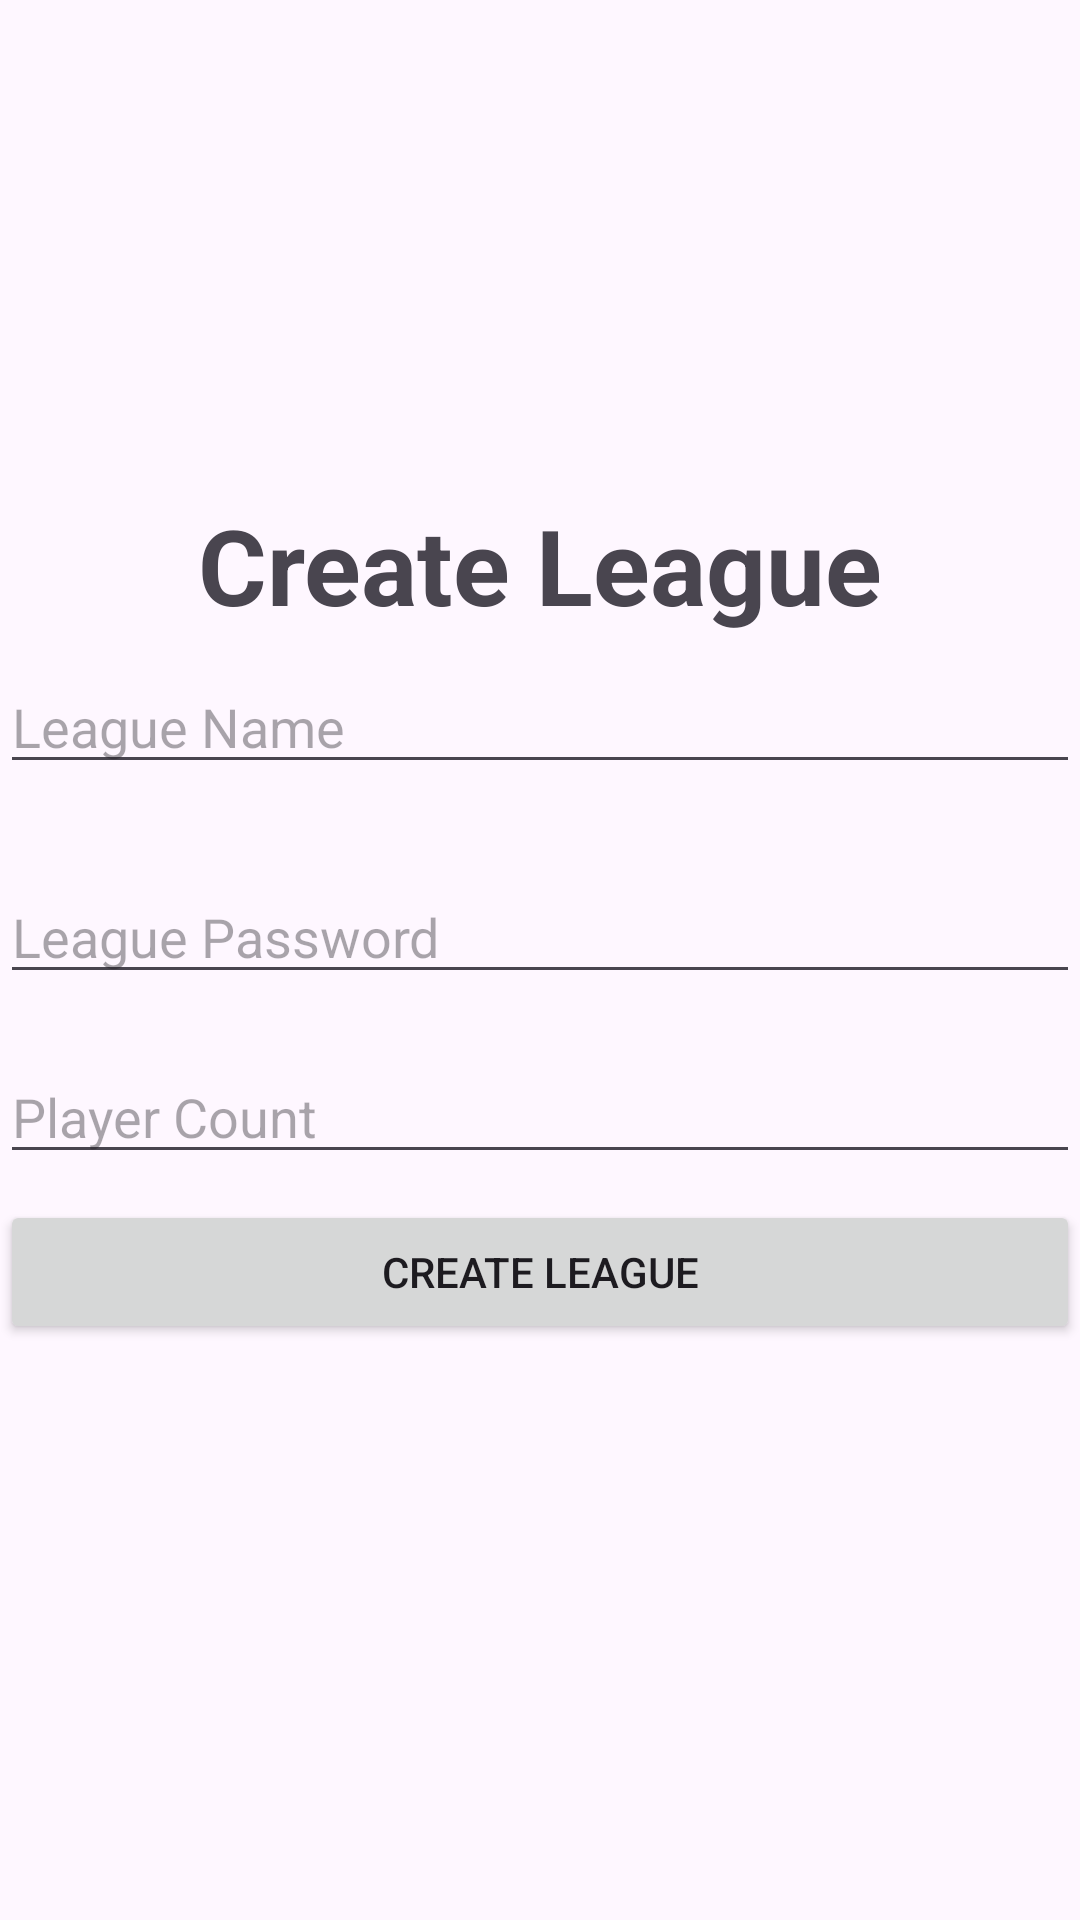

Produce the Android XML layout that renders to this screen, including the resource entries it uses.
<!-- AndroidManifest.xml: application theme Theme.Material3.Light -->
<!-- res/layout/fragment_create_league.xml -->
<?xml version="1.0" encoding="utf-8"?>
<androidx.constraintlayout.widget.ConstraintLayout xmlns:android="http://schemas.android.com/apk/res/android"
    xmlns:app="http://schemas.android.com/apk/res-auto"
    xmlns:tools="http://schemas.android.com/tools"
    android:id="@+id/relativeLayout"
    android:layout_width="match_parent"
    android:layout_height="match_parent"
    android:gravity="center"
    android:orientation="vertical"
    tools:context=".myLeague.CreateLeagueF">

    <TextView
        android:id="@+id/textView2"

        android:layout_width="match_parent"
        android:layout_height="wrap_content"
        android:layout_marginTop="150dp"
        android:layout_marginBottom="20dp"
        android:gravity="center"
        android:padding="15sp"
        android:text="Create League"
        android:textSize="35sp"
        android:textStyle="bold"
        app:layout_constraintStart_toStartOf="parent"
        app:layout_constraintTop_toTopOf="parent" />

    <com.google.android.material.textfield.TextInputEditText
        android:id="@+id/league_name"
        android:layout_width="match_parent"
        android:layout_height="wrap_content"
        android:layout_marginTop="220dp"
        android:hint="League Name"
        app:layout_constraintStart_toStartOf="parent"
        app:layout_constraintTop_toTopOf="parent" />

    <com.google.android.material.textfield.TextInputEditText
        android:id="@+id/league_password"
        android:layout_width="match_parent"
        android:layout_height="wrap_content"
        android:layout_marginTop="290dp"
        android:hint="League Password"

        app:layout_constraintStart_toStartOf="parent"
        app:layout_constraintTop_toTopOf="parent" />

    <com.google.android.material.textfield.TextInputEditText
        android:id="@+id/league_player_count"
        android:layout_width="match_parent"
        android:layout_height="wrap_content"
        android:layout_marginTop="350dp"
        android:hint="Player Count"

        app:layout_constraintStart_toStartOf="parent"
        app:layout_constraintTop_toTopOf="parent" />

    <Button
        android:id="@+id/btn_create_league"
        android:layout_width="match_parent"
        android:layout_height="wrap_content"
        android:layout_marginTop="400dp"
        android:text="Create League"
        app:layout_constraintStart_toStartOf="parent"
        app:layout_constraintTop_toTopOf="parent" />
    />


</androidx.constraintlayout.widget.ConstraintLayout>
<!-- resources referenced by this layout -->
<resources>

</resources>
